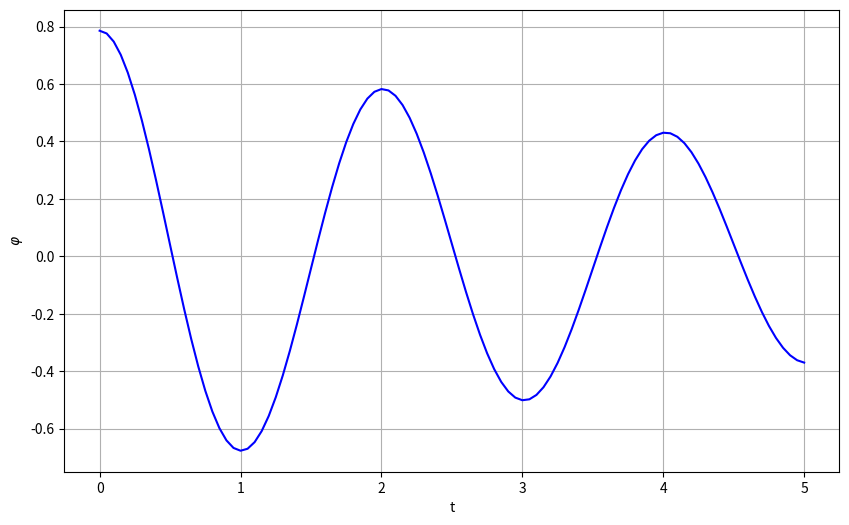

The matplotlib source for this figure:
import numpy as np 
#import scipy 
import matplotlib.pyplot as plt
from numpy import pi as pi
from scipy.integrate import solve_ivp

g=9.81
l=1
d=0.3
phi_0=pi/4

t_max=5
t=np.linspace(0, t_max, 101)

def xdot_fkt(t, x, *args):
    xdot= [x[1], -g/l*x[0]-d*x[1]]
    return xdot

x0=[phi_0, 0]

sol = solve_ivp(xdot_fkt, [0, t_max], x0, t_eval=t, method='LSODA', args=(g, l, d))
t=sol.t; x=sol.y;
phi=x[0]; dot_phi=x[1]


fig=plt.figure(1, figsize=(10,6)); fig.clf()
ax = fig.add_subplot(111)
ax.plot(t, phi, 'b')
ax.grid()
ax.set_xlabel('t')
ax.set_ylabel('$\\varphi$') # \ bedeutet Sonderzeichen (z.B.: \n). Um ein \ zu bekommen:'\\'
